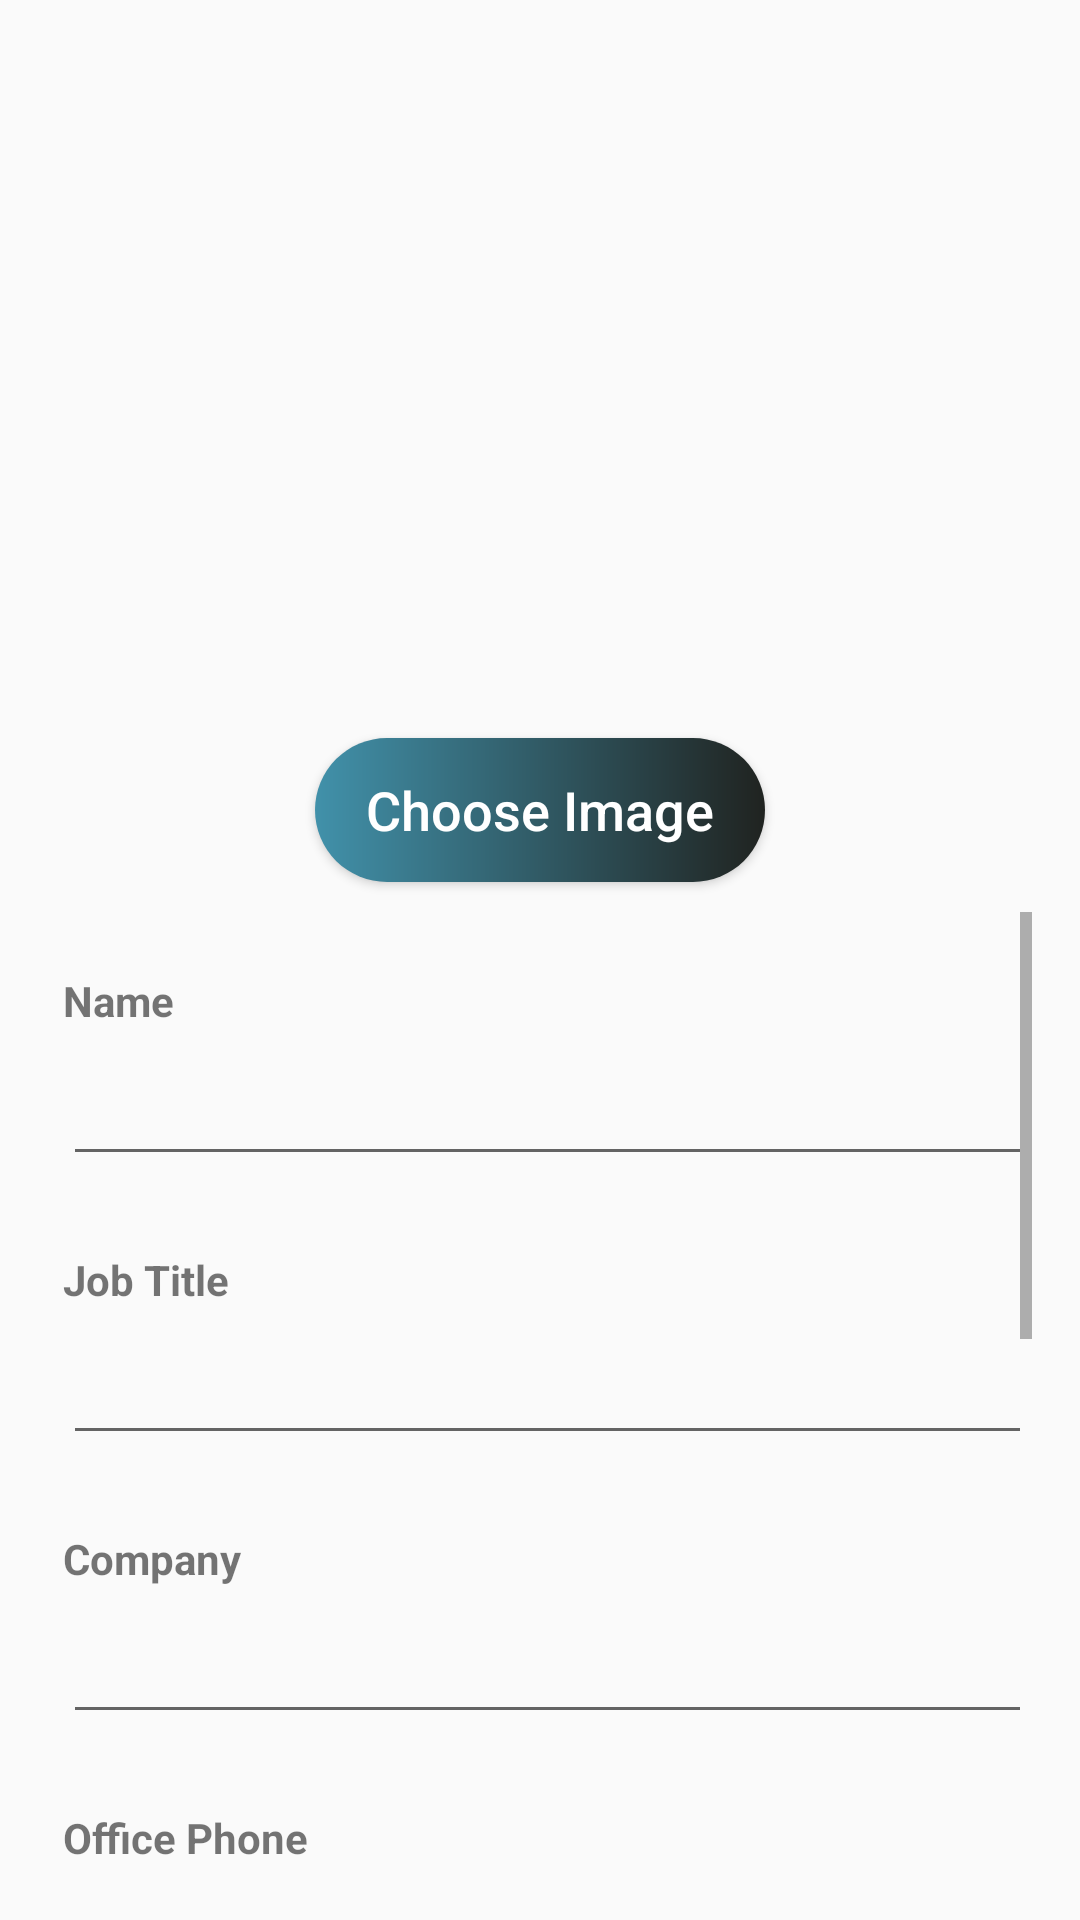

The Android layout XML behind this screen, and the referenced resources:
<!-- AndroidManifest.xml: application theme AppTheme -->
<!-- res/layout/activity_edit.xml -->
<?xml version="1.0" encoding="utf-8"?>
<LinearLayout xmlns:android="http://schemas.android.com/apk/res/android"
    xmlns:app="http://schemas.android.com/apk/res-auto"
    xmlns:tools="http://schemas.android.com/tools"
    android:orientation="vertical"
    android:padding="16dp"
    android:layout_width="match_parent"
    android:layout_height="wrap_content"
    tools:context="com.Nextechbd.bizcards.EditActivity">

    <androidx.appcompat.widget.AppCompatImageView
        android:id="@+id/image"
        android:layout_width="match_parent"
        android:layout_height="200dp"
        android:scaleType="fitXY"
        android:layout_marginTop="10dp"
        android:layout_marginRight="10dp">
    </androidx.appcompat.widget.AppCompatImageView>

<RelativeLayout
    android:layout_marginTop="10dp"
    android:layout_width="match_parent"
    android:layout_height="wrap_content">
    <Button
        android:layout_marginTop="10dp"
        android:layout_marginBottom="10dp"
        android:layout_width="150dp"
        android:layout_height="wrap_content"
        android:id="@+id/imageup"
        android:text="Choose Image"
        android:textAllCaps="false"
        android:textSize="18dp"
        android:textColor="#FFFFFF"
        android:background="@drawable/loginbuttonround"
        android:layout_centerHorizontal="true"
        android:gravity="center"/>

</RelativeLayout>
    <ScrollView
        android:layout_width="match_parent"
        android:layout_height="wrap_content">
        <LinearLayout
            android:layout_width="match_parent"
            android:layout_height="wrap_content"
            android:orientation="vertical">
            <LinearLayout
                android:layout_width="match_parent"
                android:layout_height="wrap_content"
                android:orientation="vertical">
                <TextView
                    android:layout_marginTop="20dp"
                    android:textStyle="bold"
                    android:layout_width="match_parent"
                    android:layout_height="wrap_content"
                    android:layout_marginLeft="5dp"
                    android:layout_marginBottom="5dp"
                    android:text="Name"/>

                <EditText
                    android:id="@+id/name"
                    android:layout_width="match_parent"
                    android:layout_height="wrap_content"
                    android:textSize="20sp"
                    android:layout_marginLeft="5dp"
                    android:layout_marginBottom="5dp"/>
                <TextView
                    android:layout_marginTop="20dp"
                    android:textStyle="bold"
                    android:layout_width="match_parent"
                    android:layout_height="wrap_content"
                    android:layout_marginLeft="5dp"
                    android:layout_marginBottom="5dp"
                    android:text="Job Title"/>

                <EditText
                    android:id="@+id/job"
                    android:layout_width="match_parent"
                    android:layout_height="wrap_content"
                    android:layout_marginLeft="5dp"
                    android:layout_marginBottom="5dp"
                    android:textSize="20sp"/>
                <TextView
                    android:layout_marginTop="20dp"
                    android:textStyle="bold"
                    android:layout_width="match_parent"
                    android:layout_height="wrap_content"
                    android:layout_marginLeft="5dp"
                    android:layout_marginBottom="5dp"
                    android:text="Company"/>

                <EditText
                    android:id="@+id/company"
                    android:layout_width="match_parent"
                    android:layout_height="wrap_content"
                    android:textSize="20sp"
                    android:layout_marginLeft="5dp"
                    android:layout_marginBottom="5dp"/>

                <TextView
                    android:layout_marginTop="20dp"
                    android:textStyle="bold"
                    android:layout_width="match_parent"
                    android:layout_height="wrap_content"
                    android:layout_marginLeft="5dp"
                    android:layout_marginBottom="5dp"
                    android:text="Office Phone"/>

                <EditText
                    android:id="@+id/phone"
                    android:layout_width="match_parent"
                    android:layout_height="wrap_content"
                    android:layout_marginLeft="5dp"
                    android:layout_marginBottom="5dp"
                    android:textSize="20sp" />

                <TextView
                    android:layout_marginTop="20dp"
                    android:textStyle="bold"
                    android:layout_width="match_parent"
                    android:layout_height="wrap_content"
                    android:layout_marginLeft="5dp"
                    android:layout_marginBottom="5dp"
                    android:text="Email"/>

                <EditText
                    android:id="@+id/email"
                    android:layout_width="match_parent"
                    android:layout_height="wrap_content"
                    android:textSize="20sp"
                    android:layout_marginLeft="5dp"
                    android:layout_marginBottom="5dp"/>

                <TextView
                    android:layout_marginTop="20dp"
                    android:textStyle="bold"
                    android:layout_width="match_parent"
                    android:layout_height="wrap_content"
                    android:layout_marginLeft="5dp"
                    android:layout_marginBottom="5dp"
                    android:text="Website"/>

                <EditText
                    android:id="@+id/website"
                    android:layout_width="match_parent"
                    android:layout_height="wrap_content"
                    android:textSize="20sp"
                    android:layout_marginLeft="5dp"
                    android:layout_marginBottom="5dp"/>

                <TextView
                    android:layout_marginTop="20dp"
                    android:textStyle="bold"
                    android:layout_width="match_parent"
                    android:layout_height="wrap_content"
                    android:layout_marginLeft="5dp"
                    android:layout_marginBottom="5dp"
                    android:text="Address"/>

                <EditText
                    android:id="@+id/address"
                    android:layout_width="match_parent"
                    android:layout_height="wrap_content"
                    android:textSize="20sp"
                    android:layout_marginLeft="5dp"
                    android:layout_marginBottom="5dp"/>
            </LinearLayout>

            <RelativeLayout
                android:layout_width="match_parent"
                android:layout_height="wrap_content">
                <Button
                    android:layout_marginTop="10dp"
                    android:layout_marginBottom="10dp"
                    android:layout_width="wrap_content"
                    android:layout_height="wrap_content"
                    android:id="@+id/save"
                    android:text="Update"
                    android:textAllCaps="false"
                    android:textSize="18dp"
                    android:textColor="#FFFFFF"
                    android:background="@drawable/loginbuttonround"
                    android:layout_centerHorizontal="true"/>
            </RelativeLayout>
        </LinearLayout>
    </ScrollView>
</LinearLayout>
<!-- resources referenced by this layout -->
<resources>
  <!-- drawable loginbuttonround (drawable) -->
  <?xml version="1.0" encoding="utf-8"?>
  <shape xmlns:android="http://schemas.android.com/apk/res/android"
      android:shape="rectangle">
      <corners android:radius="45dp"/>
      <gradient
          android:type="linear"
          android:startColor="#4191AA"
          android:endColor="#202320"/>
  
  </shape>
  <style name="AppTheme" parent="Theme.AppCompat.Light.DarkActionBar">
          
          <item name="colorPrimary">#161D47</item>
          <item name="colorPrimaryDark">#161D47</item>
          <item name="colorAccent">@color/colorAccent</item>
      </style>
  <!-- not gathered from this repository: default colours our renderer supplied (Android Studio template values) -->
  <color name="colorAccent">#FF03DAC5</color>
</resources>
